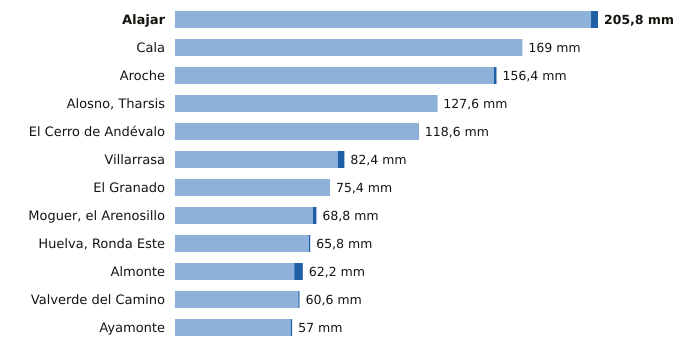

The file beside this chart, header and first rows:
estacion, provincia, indicativo, mm_6_dias_anteriores, mm_hoy, mm_7_dias, horas_de_hoy
Alajar, Huelva, 4560Y, 202.4, 3.4, 205.8, 20
Cala, Huelva, 5769X, 169.0, 0.0, 169.0, 5
Aroche, Huelva, 4527X, 155.2, 1.2, 156.4, 19
Alosno, Tharsis, Huelva, 4589X, 127.4, 0.2, 127.6, 20
El Cerro de Andévalo, Huelva, 4584X, 118.4, 0.2, 118.6, 19
Villarrasa, Huelva, 4622X, 79.2, 3.2, 82.4, 19
El Granado, Huelva, 4541X, 75.4, 0.0, 75.4, 19
Moguer, el Arenosillo, Huelva, 5860E, 67.1, 1.7, 68.8, 20
Huelva, Ronda Este, Huelva, 4642E, 65.2, 0.6, 65.8, 20
Almonte, Huelva, 5858X, 58.0, 4.2, 62.2, 20
Valverde del Camino, Huelva, 4575X, 60.0, 0.6, 60.6, 20
Ayamonte, Huelva, 4549Y, 56.3, 0.7, 57.0, 20
